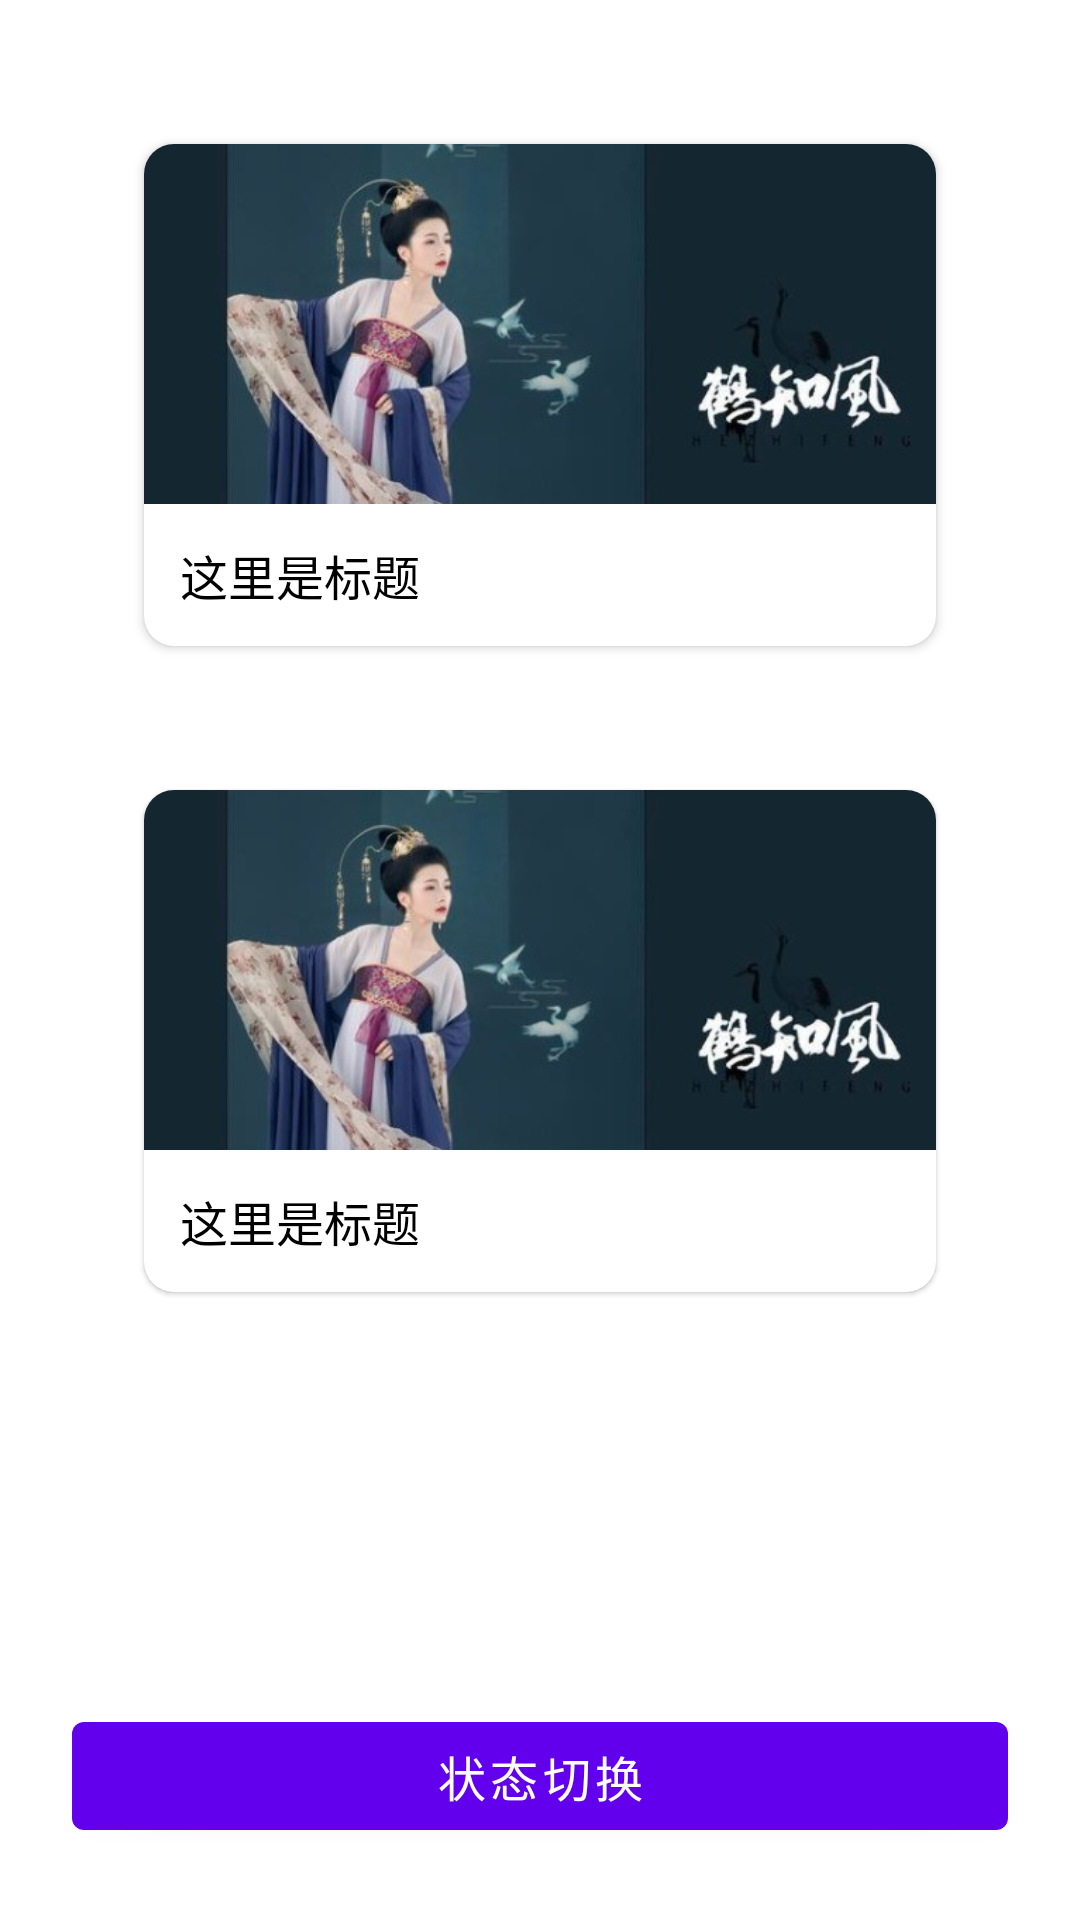

This screen was rendered from an Android layout file. Write that file and the resources it references.
<!-- AndroidManifest.xml: application theme Theme.AndroidAnimationsDemo -->
<!-- res/layout/activity_show_or_hide.xml -->
<?xml version="1.0" encoding="utf-8"?>
<androidx.constraintlayout.widget.ConstraintLayout xmlns:android="http://schemas.android.com/apk/res/android"
    xmlns:app="http://schemas.android.com/apk/res-auto"
    xmlns:tools="http://schemas.android.com/tools"
    android:layout_width="match_parent"
    android:layout_height="match_parent">

    <androidx.cardview.widget.CardView
        android:id="@+id/cardView"
        android:layout_width="match_parent"
        android:layout_height="wrap_content"
        android:layout_margin="48dp"
        android:layout_marginTop="48dp"
        app:cardBackgroundColor="@color/white"
        app:cardCornerRadius="10dp"
        app:cardPreventCornerOverlap="true"
        app:layout_constraintEnd_toEndOf="parent"
        app:layout_constraintStart_toStartOf="parent"
        app:layout_constraintTop_toTopOf="parent">

        <LinearLayout
            android:layout_width="match_parent"
            android:layout_height="match_parent"
            android:orientation="vertical">

            <ImageView
                android:layout_width="match_parent"
                android:layout_height="120dp"
                android:scaleType="centerCrop"
                android:src="@mipmap/image1" />

            <TextView
                android:layout_width="wrap_content"
                android:layout_height="wrap_content"
                android:layout_margin="12dp"
                android:gravity="center"
                android:text="这里是标题"
                android:textColor="@color/black"
                android:textSize="16sp" />
        </LinearLayout>

    </androidx.cardview.widget.CardView>

    <com.google.android.material.circularreveal.cardview.CircularRevealCardView
        android:id="@+id/cardView2"
        android:layout_width="match_parent"
        android:layout_height="wrap_content"
        android:layout_margin="48dp"
        app:cardBackgroundColor="@color/white"
        app:cardCornerRadius="10dp"
        app:cardPreventCornerOverlap="true"
        app:layout_constraintEnd_toEndOf="parent"
        app:layout_constraintStart_toStartOf="parent"
        app:layout_constraintTop_toBottomOf="@id/cardView">

        <LinearLayout
            android:layout_width="match_parent"
            android:layout_height="match_parent"
            android:orientation="vertical">

            <ImageView
                android:layout_width="match_parent"
                android:layout_height="120dp"
                android:scaleType="centerCrop"
                android:src="@mipmap/image1" />

            <TextView
                android:layout_width="wrap_content"
                android:layout_height="wrap_content"
                android:layout_margin="12dp"
                android:gravity="center"
                android:text="这里是标题"
                android:textColor="@color/black"
                android:textSize="16sp" />
        </LinearLayout>

    </com.google.android.material.circularreveal.cardview.CircularRevealCardView>

    <com.google.android.material.button.MaterialButton
        android:id="@+id/btnStart"
        android:layout_width="match_parent"
        android:layout_height="wrap_content"
        android:layout_margin="24dp"
        android:text="状态切换"
        android:textSize="16sp"
        app:elevation="3dp"
        app:layout_constraintBottom_toBottomOf="parent"
        app:layout_constraintEnd_toEndOf="parent"
        app:layout_constraintStart_toStartOf="parent"
        app:layout_goneMarginTop="50dp" />

</androidx.constraintlayout.widget.ConstraintLayout>
<!-- resources referenced by this layout -->
<resources>
  <!-- mipmap image1: jpg bitmap (mipmap-xxhdpi, 26271 bytes) -->
  <style name="Theme.AndroidAnimationsDemo" parent="Theme.MaterialComponents.DayNight.DarkActionBar">
          
          <item name="colorPrimary">@color/purple_500</item>
          <item name="colorPrimaryVariant">@color/purple_700</item>
          <item name="colorOnPrimary">@color/white</item>
          
          <item name="colorSecondary">@color/teal_200</item>
          <item name="colorSecondaryVariant">@color/teal_700</item>
          <item name="colorOnSecondary">@color/black</item>
          
          <item name="android:statusBarColor" tools:targetApi="l">?attr/colorPrimaryVariant</item>
          
          <item name="actionBarSize">0dp</item>
      </style>
  <!-- not gathered from this repository: default colours our renderer supplied (Android Studio template values) -->
  <color name="purple_500">#FF6200EE</color>
  <color name="purple_700">#FF3700B3</color>
  <color name="teal_200">#FF03DAC5</color>
  <color name="teal_700">#FF018786</color>
  <color name="black">#FF000000</color>
  <color name="white">#FFFFFFFF</color>
</resources>
